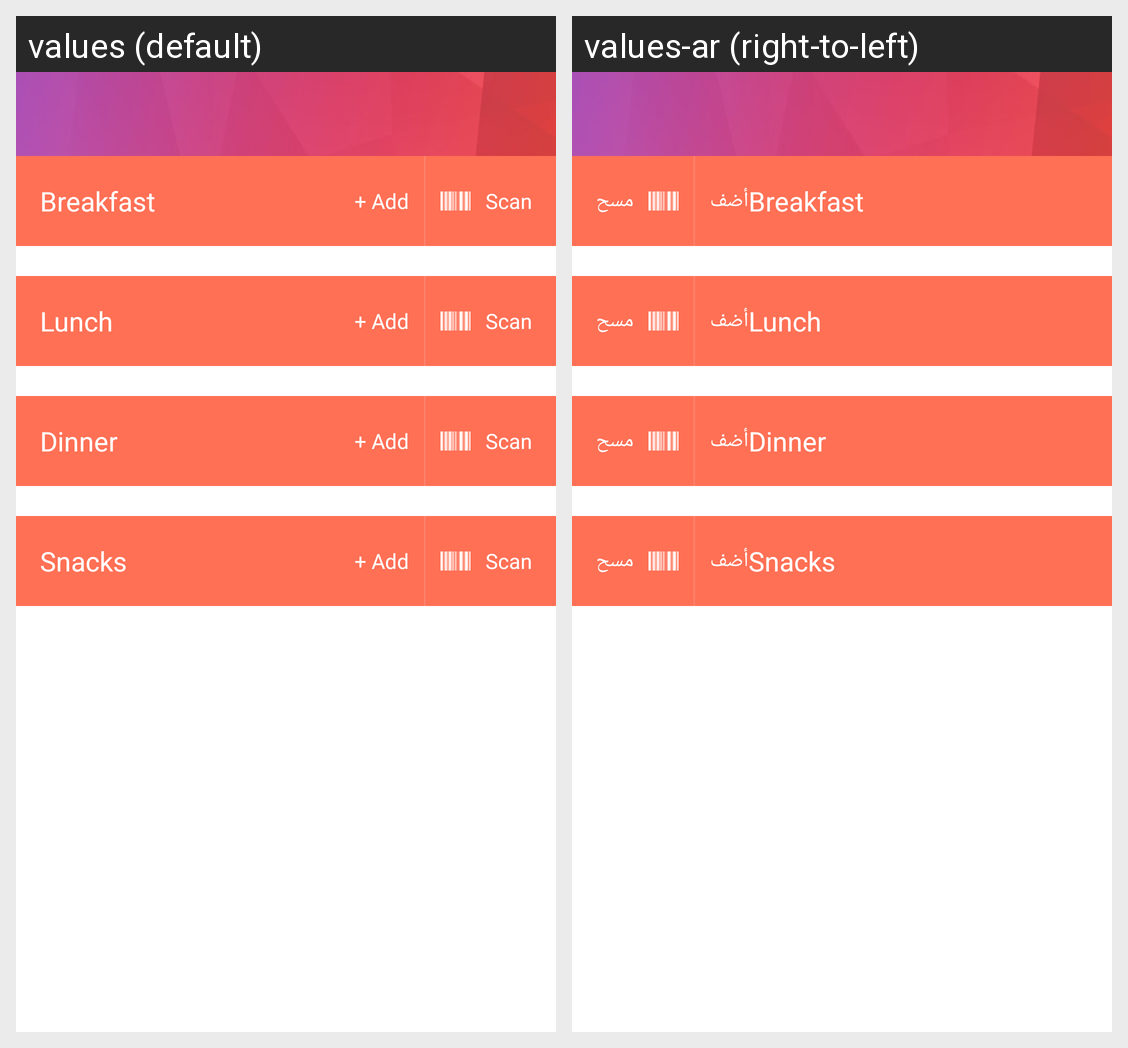

Translations of the strings shown on this Android screen, per locale in the grid:
Android screen res/layout/activity_add_meal_on_date.xml rendered under 2 locales, left to right: values (default), values-ar (right-to-left). Device: Nexus 5 (rendered at 1080×1920; each locale shown at half size, 540×960, under a caption strip naming it); theme AppTheme.
Strings drawn on this screen, with the default value and each locale's value (text and hints the layout hard-codes, and strings that could not be matched under every locale, appear in the picture but are not listed):

add_item_with_plussign
  values: + Add
  values-ar: أضف

scan_new_meal
  values: Scan
  values-ar: مسح
